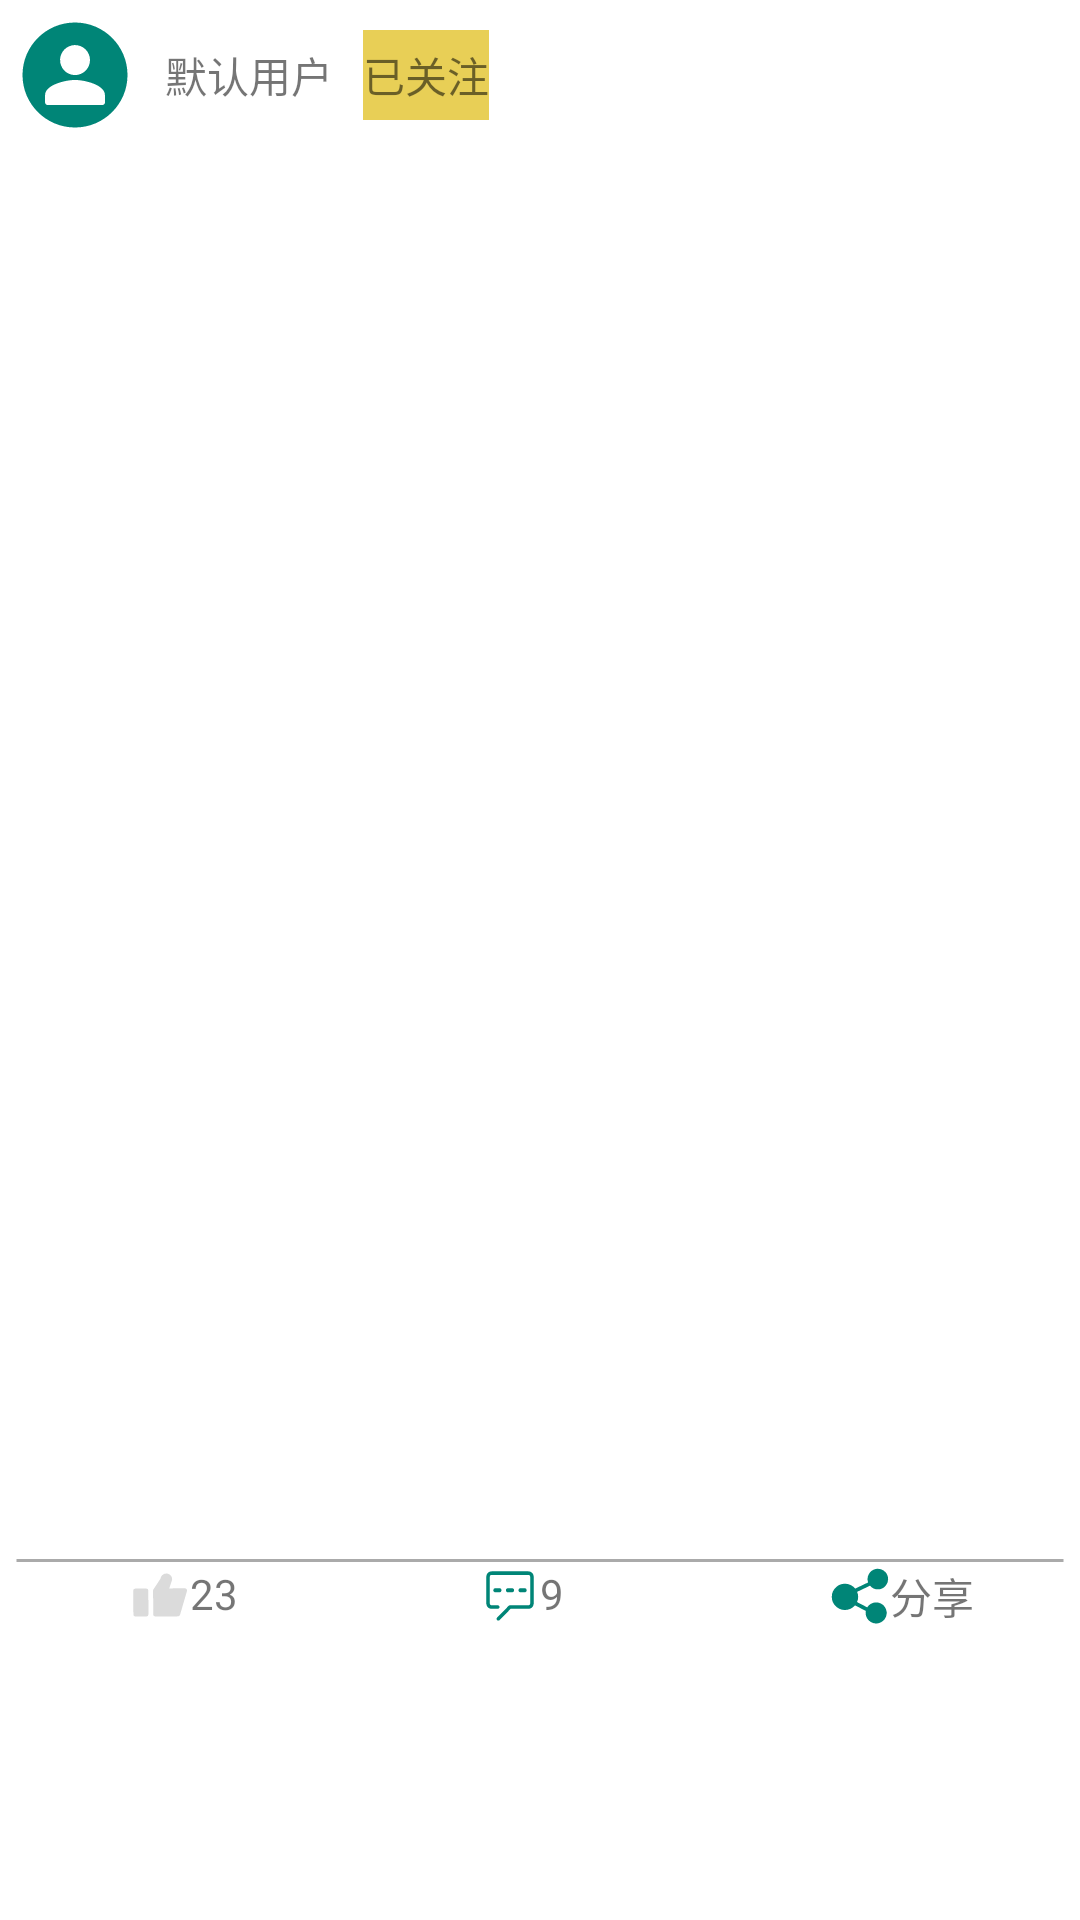

Produce the Android XML layout that renders to this screen, including the resource entries it uses.
<!-- AndroidManifest.xml: application theme Theme.GroupProject -->
<!-- res/layout/postlist_item.xml -->
<?xml version="1.0" encoding="utf-8"?>
<LinearLayout
    xmlns:android="http://schemas.android.com/apk/res/android"
    android:layout_width="match_parent"
    android:layout_height="wrap_content"
    android:orientation="vertical"
    android:layout_marginTop="5dp"
    android:background="@color/white"
    android:padding="5dp">

    <LinearLayout
        android:layout_width="match_parent"
        android:layout_height="40dp"
        android:orientation="horizontal">
        <ImageView
            android:id="@+id/user_image"
            android:src="@drawable/ic_user_image"
            android:layout_width="40dp"

            android:layout_height="match_parent" />

        <TextView
            android:id="@+id/user_name"
            android:layout_width="wrap_content"
            android:layout_height="match_parent"
            android:text="默认用户"
            android:gravity="center"
            android:layout_marginLeft="10dp">

        </TextView>

        <TextView
            android:id="@+id/follow_condition"
            android:layout_width="wrap_content"
            android:layout_height="match_parent"
            android:text="已关注"
            android:gravity="center"
            android:layout_marginLeft="10dp"
            android:background="@color/gold"
            android:layout_marginTop="5dp"
            android:layout_marginBottom="5dp"
            >

        </TextView>
    </LinearLayout>

    <TextView
        android:id="@+id/post_title"
        style="@style/post_title" />

    <TextView
        android:id="@+id/post_content"
        style="@style/post_content"/>
    <ImageView
        android:id="@+id/item_image"
        android:layout_width="match_parent"
        android:layout_height="400dp"
        android:maxHeight="100dp"
        android:maxWidth="100dp"/>
    <LinearLayout
        android:layout_width="wrap_content"
        android:layout_height="wrap_content"
        android:orientation="horizontal">
        <Button
            android:layout_width="25dp"
            android:layout_height="25dp"
            android:id="@+id/play_button"
            android:visibility="invisible"
            android:background="@drawable/ic_baseline_play_arrow_24"/>
        <Button
            android:layout_width="25dp"
            android:layout_height="25dp"
            android:id="@+id/stop_button"
            android:visibility="invisible"
            android:background="@drawable/ic_baseline_stop_24"/>
    </LinearLayout>

    <View
        android:layout_width="match_parent"
        android:layout_height="3dp"
        android:background="@drawable/line">

    </View>

    <LinearLayout
        android:layout_width="match_parent"
        android:layout_height="20dp"
        android:orientation="horizontal">

        <ImageView
            android:id="@+id/like_button"
            android:layout_width="match_parent"
            android:layout_height="match_parent"
            android:layout_weight="1"
            android:src="@drawable/ic_unlike"
            android:scaleType="fitEnd">

        </ImageView>

        <TextView
            android:id="@+id/like_count_textview"
            android:layout_width="match_parent"
            android:layout_height="match_parent"
            android:layout_weight="1"
            android:text="23">

        </TextView>

        <ImageView
            android:id="@+id/comment_button"
            android:layout_width="match_parent"
            android:layout_height="match_parent"
            android:layout_weight="1"
            android:src="@drawable/ic_comment"
            android:scaleType="fitEnd">

        </ImageView>

        <TextView
            android:id="@+id/comment_count_textview"
            android:layout_width="match_parent"
            android:layout_height="match_parent"
            android:layout_weight="1"
            android:text="9">

        </TextView>


        <ImageView
            android:id="@+id/share_button"
            android:layout_width="match_parent"
            android:layout_height="match_parent"
            android:layout_weight="1"
            android:src="@drawable/ic_share"
            android:scaleType="fitEnd">

        </ImageView>

        <TextView

            android:layout_width="match_parent"
            android:layout_height="match_parent"
            android:layout_weight="1"
            android:text="分享">

        </TextView>

    </LinearLayout>
</LinearLayout>
<!-- resources referenced by this layout -->
<resources>
  <color name="gold">#e8cf56</color>
  <color name="white">#FFFFFFFF</color>
  <!-- drawable ic_baseline_play_arrow_24 (drawable) -->
  <vector android:height="24dp" android:tint="#A5D6A7"
      android:viewportHeight="24" android:viewportWidth="24"
      android:width="24dp" xmlns:android="http://schemas.android.com/apk/res/android">
      <path android:fillColor="@android:color/white" android:pathData="M8,5v14l11,-7z"/>
  </vector>
  <!-- drawable ic_baseline_stop_24 (drawable) -->
  <vector android:height="24dp" android:tint="#A5D6A7"
      android:viewportHeight="24" android:viewportWidth="24"
      android:width="24dp" xmlns:android="http://schemas.android.com/apk/res/android">
      <path android:fillColor="@android:color/white" android:pathData="M6,6h12v12H6z"/>
  </vector>
  <!-- drawable ic_share (drawable) -->
  <vector xmlns:android="http://schemas.android.com/apk/res/android"
      android:width="200dp"
      android:height="200dp"
      android:viewportWidth="1024"
      android:viewportHeight="1024">
    <path
        android:pathData="M816,416a174.82,174.82 0,0 1,-133.6 -62.62l-219.62,104.67a222.94,222.94 0,0 1,-1.22 174.66l173.7,89.98A179.84,179.84 0,1 1,611.2 784l-185.06,-96a224,224 0,1 1,2.91 -284.8l221.44,-105.6A175.55,175.55 0,1 1,816 416z"
        android:fillColor="#008577"/>
  </vector>
  <!-- drawable ic_user_image (drawable) -->
  <vector xmlns:android="http://schemas.android.com/apk/res/android"
      android:width="200dp"
      android:height="200dp"
      android:viewportWidth="1024"
      android:viewportHeight="1024">
    <path
        android:pathData="M512,64C264.8,64 64,264.8 64,512s200.8,448 448,448 448,-200.8 448,-448S759.2,64 512,64zM384.8,376c4,-64 56,-115.2 120,-119.2 74.4,-4 135.2,55.2 135.2,128 0,70.4 -57.6,128 -128,128 -73.6,0 -132,-62.4 -127.2,-136.8zM768,746.4c0,12 -9.6,21.6 -21.6,21.6H278.4c-12,0 -21.6,-9.6 -21.6,-21.6v-64c0,-84.8 170.4,-128 255.2,-128 84.8,0 255.2,42.4 255.2,128l0.8,64z"
        android:fillColor="#008577"/>
  </vector>
  <!-- drawable line (drawable) -->
  <?xml version="1.0" encoding="utf-8"?>
  <shape xmlns:android="http://schemas.android.com/apk/res/android"
      android:shape="line"
      >
      <stroke
          android:width="1dp"
          android:color="@color/fancy_white_dark" />
      
      <size android:height="1dp" />
  
  </shape>
  <style name="post_content">
          <item name="android:layout_width">match_parent</item>
          <item name="android:layout_height">wrap_content</item>
          <item name="android:textSize">16sp</item>
          
      </style>
  <style name="post_title">
          <item name="android:layout_width">match_parent</item>
          <item name="android:layout_height">wrap_content</item>
          <item name="android:textSize">20sp</item>
          <item name="android:textStyle">bold</item>
      </style>
  <style name="Theme.GroupProject" parent="Theme.MaterialComponents.DayNight.DarkActionBar.Bridge">
          
          <item name="colorPrimary">@color/title_bg</item>
          <item name="colorPrimaryVariant">@color/login_bg</item>
          <item name="colorOnPrimary">@color/white</item>
          
          <item name="colorSecondary">@color/teal_200</item>
          <item name="colorSecondaryVariant">@color/teal_700</item>
          <item name="colorOnSecondary">@color/black</item>
          
          <item name="android:statusBarColor" tools:targetApi="l">?attr/colorPrimaryVariant</item>
          
      </style>
  <color name="fancy_white_dark">#aaaaaa</color>
  <color name="title_bg">#28d293</color>
  <color name="login_bg">#41dfaf</color>
  <color name="teal_200">#FF03DAC5</color>
  <color name="teal_700">#FF018786</color>
  <color name="black">#FF000000</color>
</resources>
